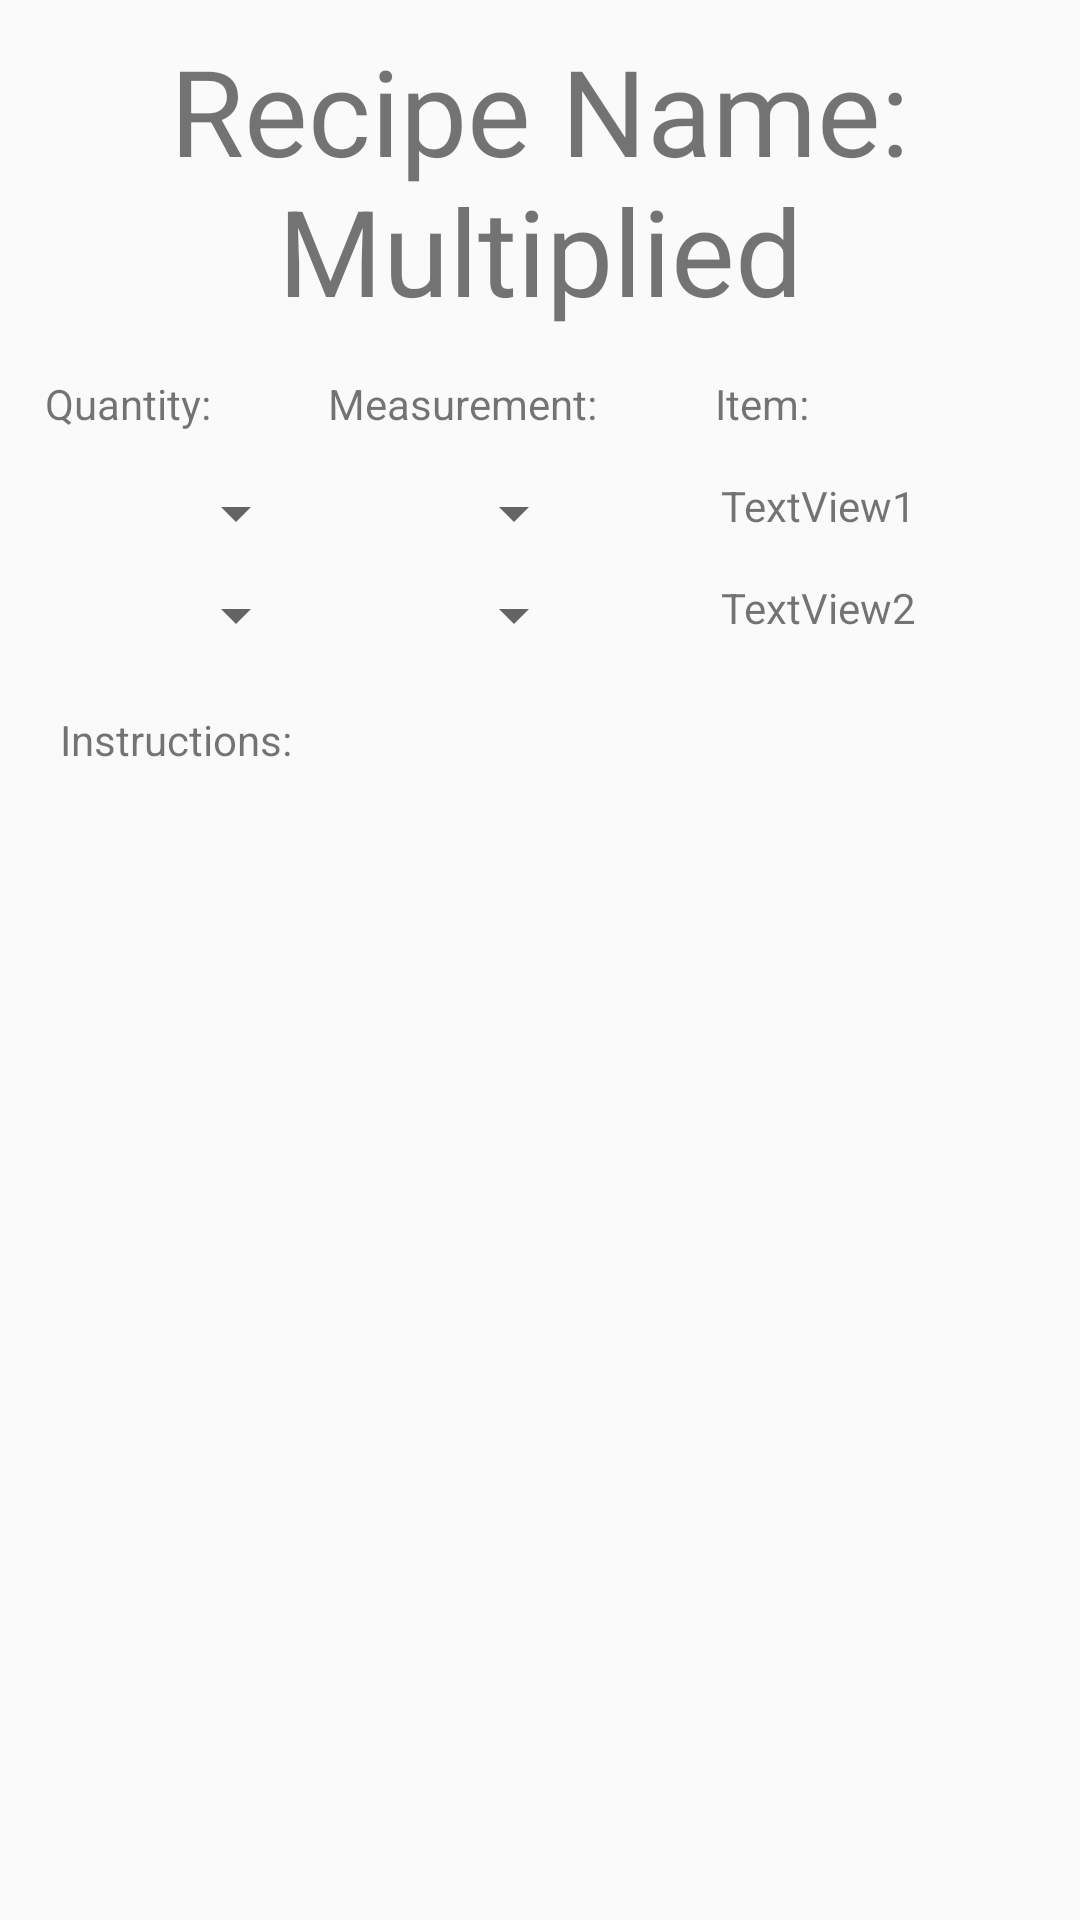

Produce the Android XML layout that renders to this screen, including the resource entries it uses.
<!-- AndroidManifest.xml: application theme AppTheme -->
<!-- res/layout/multiplied_recipe.xml -->
<?xml version="1.0" encoding="utf-8"?>
<ScrollView
    xmlns:android="http://schemas.android.com/apk/res/android"
    android:layout_width="fill_parent"
    android:layout_height="fill_parent">
<LinearLayout xmlns:android="http://schemas.android.com/apk/res/android"
              android:layout_width="match_parent"
              android:layout_height="match_parent"
              android:layout_margin="5dp"
              android:orientation="vertical">

    <LinearLayout
        android:layout_width="match_parent"
        android:layout_height="wrap_content"
        android:layout_margin="5dp">

        <TextView
            android:id="@+id/multiplied_recipe_name"
            android:layout_width="match_parent"
            android:layout_height="wrap_content"
            android:layout_alignParentTop="true"
            android:layout_centerHorizontal="true"
            android:text="Recipe Name: Multiplied"
            android:textAlignment="center"
            android:textSize="40dp"/>

    </LinearLayout>

    <LinearLayout
        android:layout_width="match_parent"
        android:layout_height="wrap_content"
        android:layout_margin="10dp"
        android:textSize="25dp">

        <TextView
            android:id="@+id/recipe_quantity"
            android:layout_width="wrap_content"
            android:layout_height="wrap_content"
            android:layout_weight="1"
            android:text="Quantity: "/>

        <TextView
            android:id="@+id/recipe_measurement"
            android:layout_width="wrap_content"
            android:layout_height="wrap_content"
            android:layout_weight="1"
            android:text="Measurement: "/>

        <TextView
            android:id="@+id/recipe_item"
            android:layout_width="wrap_content"
            android:layout_height="wrap_content"
            android:layout_weight="2"
            android:text="Item: "/>

    </LinearLayout>

    <LinearLayout
        android:layout_width="match_parent"
        android:layout_height="wrap_content"
        android:layout_margin="5dp"
        android:textSize="25dp">

        <Spinner
            android:id="@+id/quantity_spinner1"
            android:layout_width="wrap_content"
            android:layout_height="wrap_content"
            android:layout_weight="1"
            android:clickable="false"/>

        <Spinner
            android:id="@+id/measurement_spinner1"
            android:layout_width="wrap_content"
            android:layout_height="wrap_content"
            android:layout_weight="1"
            android:clickable="false"/>

        <TextView
            android:id="@+id/recipe_item_content1"
            android:layout_width="wrap_content"
            android:layout_height="wrap_content"
            android:layout_weight="2"
            android:gravity="center"
            android:text="@string/TextView1"/>

    </LinearLayout>

    <LinearLayout
        android:layout_width="match_parent"
        android:layout_height="wrap_content"
        android:layout_margin="5dp"
        android:textSize="25dp">

        <Spinner
            android:id="@+id/quantity_spinner2"
            android:layout_width="wrap_content"
            android:layout_height="wrap_content"
            android:layout_weight="1"
            android:clickable="false"/>

        <Spinner
            android:id="@+id/measurement_spinner2"
            android:layout_width="wrap_content"
            android:layout_height="wrap_content"
            android:layout_weight="1"
            android:clickable="false"/>

        <TextView
            android:id="@+id/recipe_item_content2"
            android:layout_width="wrap_content"
            android:layout_height="wrap_content"
            android:layout_weight="2"
            android:gravity="center"
            android:text="@string/TextView2"/>

    </LinearLayout>

    <LinearLayout
        android:layout_width="match_parent"
        android:layout_height="wrap_content"
        android:padding="15dp"
        android:textSize="20dp">

        <TextView
            android:id="@+id/instruction_prompt"
            android:layout_width="wrap_content"
            android:layout_height="wrap_content"
            android:text="Instructions: "/>

        <TextView
            android:id="@+id/instructions"
            android:layout_width="match_parent"
            android:layout_height="wrap_content"/>

    </LinearLayout>

    <LinearLayout
        android:layout_width="wrap_content"
        android:layout_height="wrap_content">

        <ImageButton
            android:layout_width="wrap_content"
            android:layout_height="wrap_content"
            android:layout_marginRight="245dp"
            android:gravity="start"
            android:padding="0dp"
            android:src="@mipmap/facebook"/>

        <ImageButton
            android:id="@+id/multiplied_home_button"
            android:layout_width="wrap_content"
            android:layout_height="wrap_content"
            android:layout_marginLeft="245dp"
            android:gravity="end"
            android:padding="0dp"
            android:src="@mipmap/home_button"/>

    </LinearLayout>

</LinearLayout>
</ScrollView>
<!-- resources referenced by this layout -->
<resources>
  <string name="TextView1">TextView1</string>
  <string name="TextView2">TextView2</string>
  <style name="AppTheme" parent="Theme.AppCompat.Light.DarkActionBar">
          
          <item name="colorPrimary">@color/medium_red</item>
          <item name="colorPrimaryDark">@color/dark_red</item>
          <item name="colorAccent">@color/bright_red</item>
      </style>
  <color name="medium_red">#cc4e40</color>
  <color name="dark_red">#7f3128</color>
  <color name="bright_red">#FF6150</color>
</resources>
